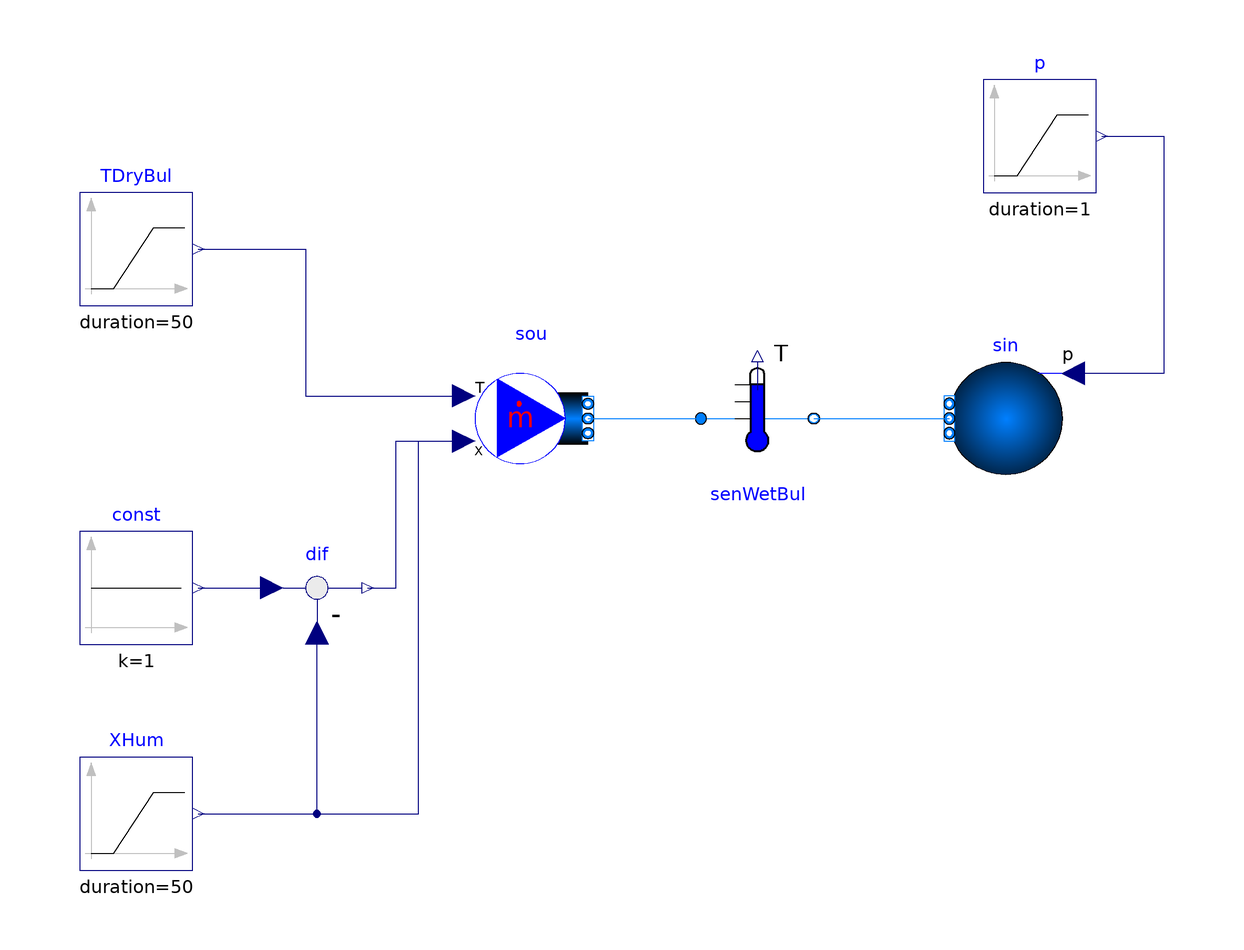

Above is the diagram view of the following Modelica model: its components placed by their Placement annotations and its connect equations drawn as lines.

model TemperatureWetBulb "Test model for the wet bulb temperature sensor"
  extends Modelica.Icons.Example;
 package Medium = BrineGrid.Media.Air "Medium model"
           annotation (choicesAllMatching = true);
    Modelica.Blocks.Sources.Ramp p(
    duration=1,
    offset=101325,
    height=250) "Pressure boundary condition"
    annotation (Placement(transformation(extent={{60,60},{80,80}})));
  BrineGrid.Fluid.Sources.Boundary_pT sin(
    redeclare package Medium=Medium,
    use_p_in=true,
    nPorts=1,
    T=293.15) "Flow boundary condition"
      annotation (Placement(
        transformation(extent={{74,10},{54,30}})));
  BrineGrid.Fluid.Sensors.TemperatureWetBulbTwoPort senWetBul(
    redeclare package Medium=Medium,
    m_flow_nominal=1,
    tau=0) "Wet bulb temperature sensor"
    annotation (Placement(transformation(extent={{10,10},{30,30}})));
  BrineGrid.Fluid.Sources.MassFlowSource_T sou(
    redeclare package Medium = Medium,
    m_flow=1,
    use_T_in=true,
    use_X_in=true,
    nPorts=1) "Flow boundary condition"  annotation (Placement(transformation(
          extent={{-30,10},{-10,30}})));
  Modelica.Blocks.Sources.Ramp TDryBul(
    height=10,
    offset=273.15 + 30,
    duration=50) "Dry bulb temperature"
    annotation (Placement(transformation(extent={{-100,40},{-80,60}})));
  Modelica.Blocks.Sources.Ramp XHum(
    height=(0.0133 - 0.0175),
    offset=0.0175,
    duration=50) "Humidity concentration"
                 annotation (Placement(transformation(extent={{-100,-60},{-80,
            -40}})));
  Modelica.Blocks.Sources.Constant const(k=1)
     annotation (Placement(transformation(
          extent={{-100,-20},{-80,0}})));
  Modelica.Blocks.Math.Feedback dif
    "Difference, used to compute the mass fraction of dry air"
    annotation (Placement(transformation(
          extent={{-68,-20},{-48,0}})));

equation
  connect(TDryBul.y, sou.T_in)          annotation (Line(points={{-79,50},{-60,50},
          {-60,24},{-32,24}}, color={0,0,127}));
  connect(const.y, dif.u1)      annotation (Line(points={{-79,-10},{-66,-10}},
        color={0,0,127}));
  connect(XHum.y, dif.u2)      annotation (Line(points={{-79,-50},{-58,-50},{
          -58,-18}}, color={0,0,127}));
  connect(XHum.y, sou.X_in[1])          annotation (Line(points={{-79,-50},{-40,
          -50},{-40,16},{-32,16}},       color={0,0,127}));
  connect(dif.y, sou.X_in[2])               annotation (Line(points={{-49,-10},
          {-44,-10},{-44,16},{-32,16}},       color={0,0,127}));
  connect(p.y, sin.p_in) annotation (Line(points={{81,70},{92,70},{92,28},{76,
          28}}, color={0,0,127}));
  connect(sou.ports[1], senWetBul.port_a)          annotation (Line(
      points={{-10,20},{10,20}},
      color={0,127,255}));
  connect(senWetBul.port_b, sin.ports[1]) annotation (Line(
      points={{30,20},{54,20}},
      color={0,127,255}));
    annotation (experiment(StopTime=120),
__Dymola_Commands(file="modelica://BrineGrid/Resources/Scripts/Dymola/Fluid/Sensors/Examples/TemperatureWetBulb.mos"
        "Simulate and plot"),
    Documentation(info="<html>
<p>
This example tests the wet bulb temperature sensor.
The problem setup is such that the moisture concentration and
the dry bulb temperature are varied simultaneously in such a way
that the wet bulb temperature remains close to a constant value.
</p>
</html>", revisions="<html>
<ul>
<li>
June 4, 2011 by Michael Wetter:<br/>
Adjusted parameters and simulation stop time since the sensor was changed to a dynamic sensor.
</li>
<li>
May 6, 2008 by Michael Wetter:<br/>
First implementation.
</li>
</ul>
</html>"));
end TemperatureWetBulb;